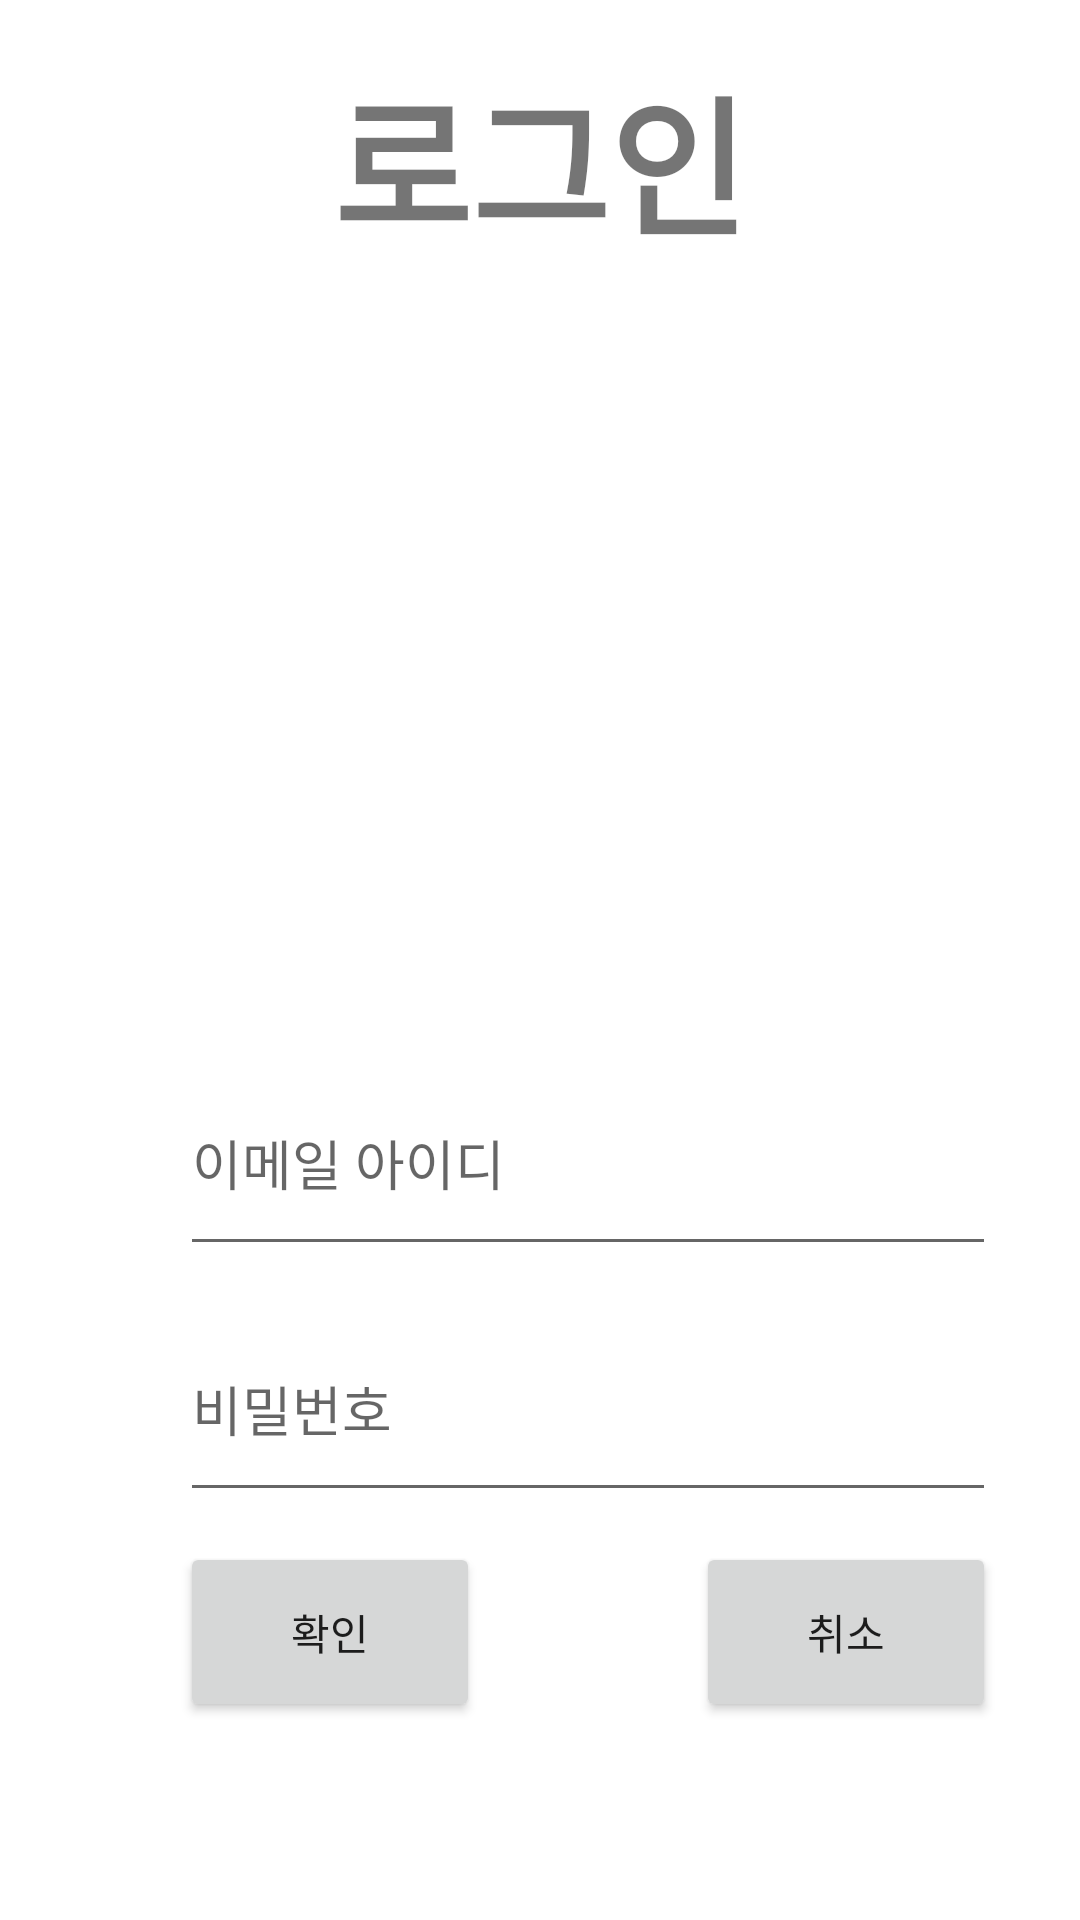

Produce the Android XML layout that renders to this screen, including the resource entries it uses.
<!-- AndroidManifest.xml: application theme Theme.MyApplication03 -->
<!-- res/layout/activity_loginpage.xml -->
<?xml version="1.0" encoding="utf-8"?>
<androidx.constraintlayout.widget.ConstraintLayout xmlns:android="http://schemas.android.com/apk/res/android"
    xmlns:app="http://schemas.android.com/apk/res-auto"
    xmlns:tools="http://schemas.android.com/tools"
    android:layout_width="match_parent"
    android:layout_height="match_parent"
    tools:context=".Loginpage">

    <TextView
        android:id="@+id/textView"
        android:layout_width="191dp"
        android:layout_height="107dp"
        android:text="로그인"
        android:textSize="50sp"
        android:textStyle="bold"
        android:gravity="center"
        app:layout_constraintEnd_toEndOf="parent"
        app:layout_constraintStart_toStartOf="parent"
        tools:layout_editor_absoluteY="134dp"
        tools:ignore="MissingConstraints" />

    <EditText
        android:id="@+id/join_email"
        android:layout_width="272dp"
        android:layout_height="72dp"
        android:layout_marginBottom="24dp"
        android:ems="10"
        android:hint="이메일 아이디"
        android:inputType="textEmailAddress"
        app:layout_constraintBottom_toTopOf="@+id/join_password"
        app:layout_constraintStart_toStartOf="parent"
        app:layout_constraintTop_toTopOf="parent"
        android:layout_marginTop="350dp"
        android:layout_marginLeft="60dp"
        tools:ignore="MissingConstraints" />

    <EditText
        android:id="@+id/join_password"
        android:layout_width="272dp"
        android:layout_height="72dp"
        android:layout_marginTop="10dp"
        android:ems="10"
        android:hint="비밀번호"
        android:inputType="textPassword"
        app:layout_constraintStart_toStartOf="@+id/join_email"
        app:layout_constraintTop_toBottomOf="@+id/join_email"
        tools:ignore="MissingConstraints"
        tools:layout_editor_absoluteX="59dp"
        tools:layout_editor_absoluteY="460dp" />

    <Button
        android:id="@+id/check_button"
        android:layout_width="100dp"
        android:layout_height="60dp"
        android:layout_marginTop="10dp"
        android:text="확인"
        app:layout_constraintStart_toStartOf="@+id/join_password"
        app:layout_constraintTop_toBottomOf="@+id/join_password"
        tools:ignore="MissingConstraints"
        tools:layout_editor_absoluteY="584dp" />

    <Button
        android:id="@+id/cancel_button"
        android:layout_width="100dp"
        android:layout_height="60dp"
        android:layout_marginTop="10dp"
        android:text="취소"
        app:layout_constraintEnd_toEndOf="@+id/join_password"
        app:layout_constraintTop_toBottomOf="@+id/join_password"
        tools:ignore="MissingConstraints"
        tools:layout_editor_absoluteY="586dp" />
</androidx.constraintlayout.widget.ConstraintLayout>
<!-- resources referenced by this layout -->
<resources>
  <style name="Theme.MyApplication03" parent="Theme.MaterialComponents.DayNight.DarkActionBar">
          
          <item name="colorPrimary">@color/purple_500</item>
          <item name="colorPrimaryVariant">@color/purple_700</item>
          <item name="colorOnPrimary">@color/white</item>
          
          <item name="colorSecondary">@color/teal_200</item>
          <item name="colorSecondaryVariant">@color/teal_700</item>
          <item name="colorOnSecondary">@color/black</item>
          
          <item name="android:statusBarColor">?attr/colorPrimaryVariant</item>
          
      </style>
  <!-- not gathered from this repository: default colours our renderer supplied (Android Studio template values) -->
  <color name="purple_500">#FF6200EE</color>
  <color name="purple_700">#FF3700B3</color>
  <color name="teal_200">#FF03DAC5</color>
  <color name="teal_700">#FF018786</color>
  <color name="black">#FF000000</color>
  <color name="white">#FFFFFFFF</color>
</resources>
